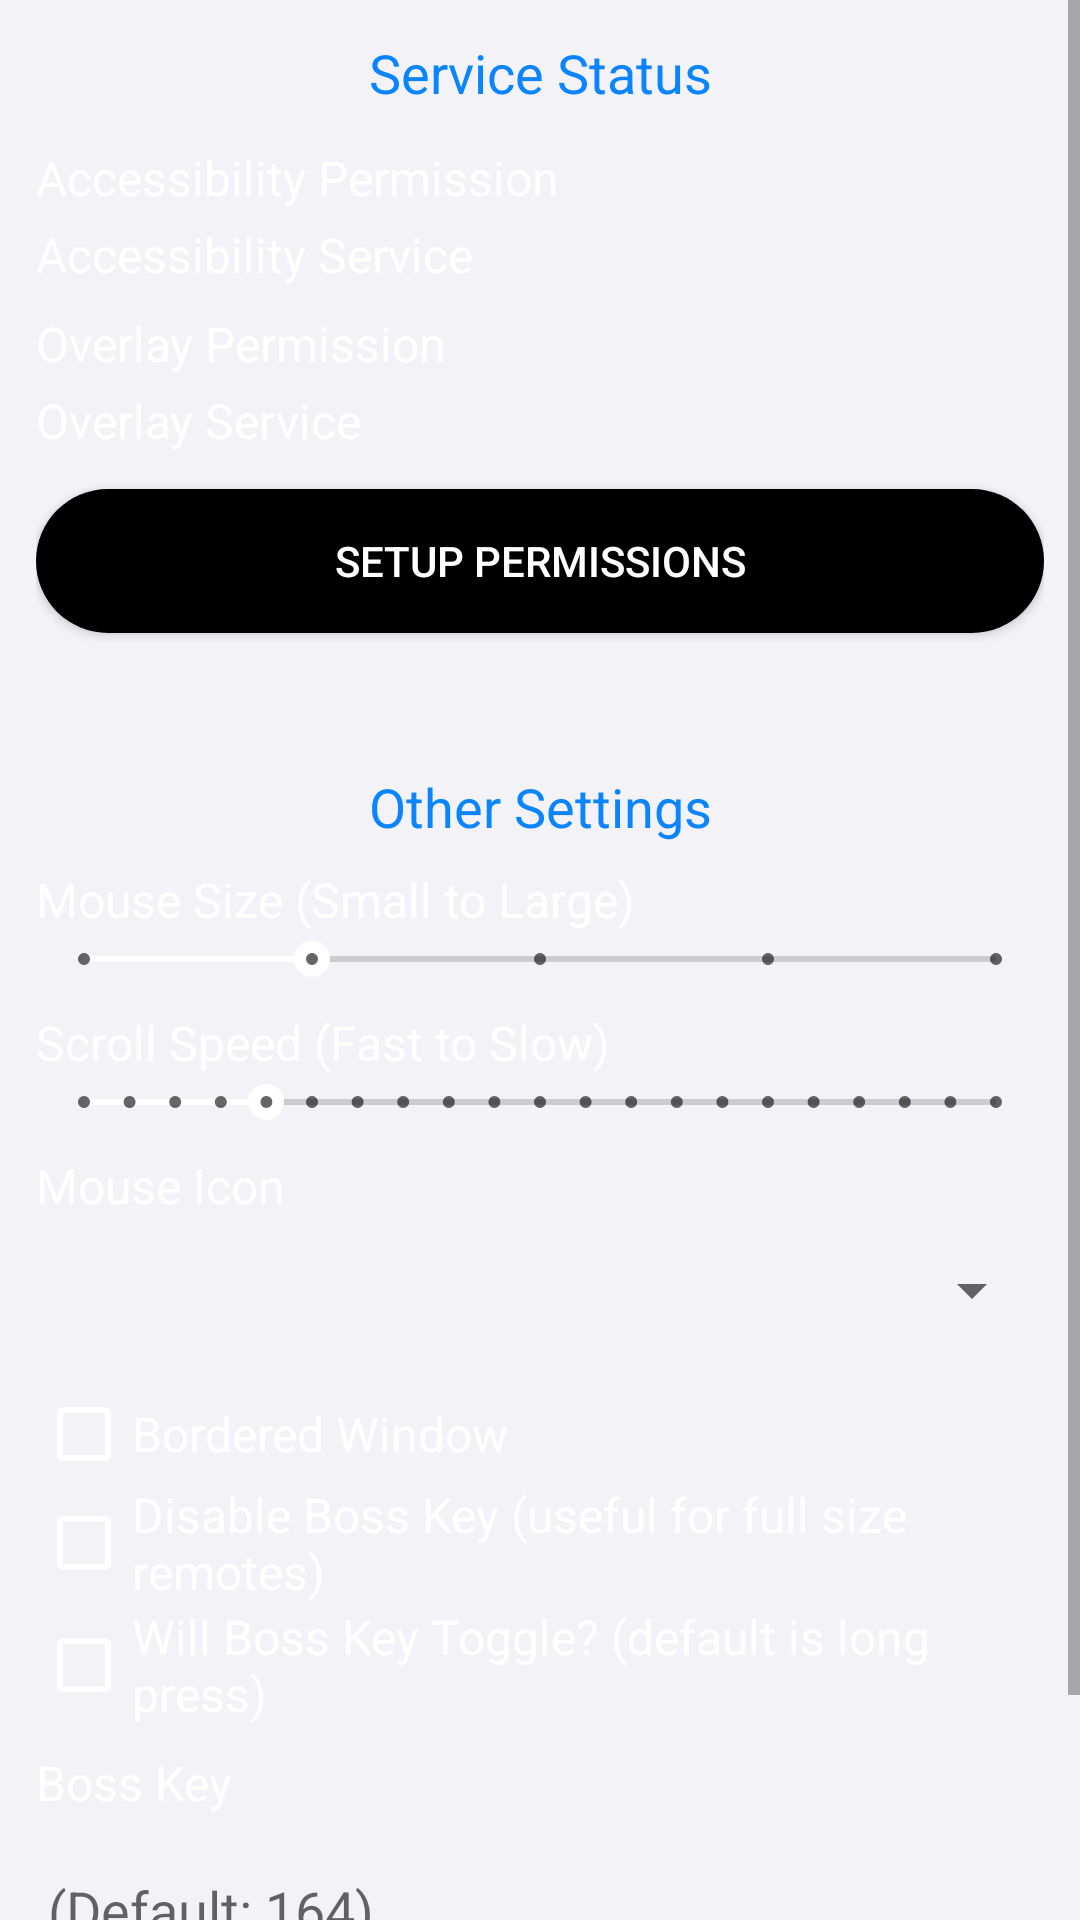

Here is an Android app screen rendered from its layout file. Give the layout XML and the strings, colors and styles it references.
<!-- AndroidManifest.xml: application theme AppTheme -->
<!-- res/layout/backup___activity_main_gui.xml -->
<?xml version="1.0" encoding="utf-8"?>
<ScrollView xmlns:android="http://schemas.android.com/apk/res/android"
    xmlns:tools="http://schemas.android.com/tools"
    android:layout_width="match_parent"
    android:layout_height="match_parent"
    android:fillViewport="true"
    android:background="@color/colorPrimaryDark">

    <LinearLayout
        android:layout_width="match_parent"
        android:layout_height="wrap_content"
        android:orientation="vertical"
        android:padding="12dp">

        
        <TextView
            android:layout_width="match_parent"
            android:layout_height="wrap_content"
            android:layout_marginBottom="12dp"
            android:text="Service Status"
            android:textAlignment="center"
            android:textColor="@color/blue"
            android:textSize="18sp" />

        
        <LinearLayout
            android:layout_width="match_parent"
            android:layout_height="wrap_content"
            android:orientation="vertical">

            <TextView
                android:id="@+id/gui_acc_perm"
                android:layout_width="match_parent"
                android:layout_height="wrap_content"
                android:text="Accessibility Permission"
                android:textColor="@color/white"
                android:textSize="16sp"
                android:ellipsize="end"
                android:maxLines="1" />

            <TextView
                android:id="@+id/gui_acc_serv"
                android:layout_width="match_parent"
                android:layout_height="wrap_content"
                android:text="Accessibility Service"
                android:textColor="@color/white"
                android:textSize="16sp"
                android:ellipsize="end"
                android:maxLines="1"
                android:layout_marginTop="4dp" />
        </LinearLayout>

        <LinearLayout
            android:layout_width="match_parent"
            android:layout_height="wrap_content"
            android:orientation="vertical"
            android:layout_marginTop="8dp">

            <TextView
                android:id="@+id/gui_overlay_perm"
                android:layout_width="match_parent"
                android:layout_height="wrap_content"
                android:text="Overlay Permission"
                android:textColor="@color/white"
                android:textSize="16sp"
                android:ellipsize="end"
                android:maxLines="1" />

            <TextView
                android:id="@+id/gui_overlay_serv"
                android:layout_width="match_parent"
                android:layout_height="wrap_content"
                android:text="Overlay Service"
                android:textColor="@color/white"
                android:textSize="16sp"
                android:ellipsize="end"
                android:maxLines="1"
                android:layout_marginTop="4dp" />
        </LinearLayout>

        
        <Button
            android:id="@+id/gui_setup_perm"
            android:layout_width="match_parent"
            android:layout_height="48dp"
            android:layout_marginTop="12dp"
            android:background="@drawable/bg_button"
            android:text="SETUP PERMISSIONS"
            android:textColor="@color/white" />

        
        <TextView
            android:id="@+id/gui_about"
            android:layout_width="match_parent"
            android:layout_height="wrap_content"
            android:layout_marginTop="12dp"
            android:autoLink="web"
            android:fontFamily="monospace"
            android:linksClickable="true"
            android:textAlignment="center"
            android:textColor="@color/colorAccent"
            android:textSize="16sp"
            tools:text="https://example.com" />

        
        <TextView
            android:layout_width="match_parent"
            android:layout_height="wrap_content"
            android:layout_marginTop="12dp"
            android:text="Other Settings"
            android:textAlignment="center"
            android:textColor="@color/blue"
            android:textSize="18sp" />

        
        <LinearLayout
            android:id="@+id/mouse_style"
            android:layout_width="match_parent"
            android:layout_height="wrap_content"
            android:orientation="vertical"
            android:layout_marginTop="8dp">

            <TextView
                android:layout_width="match_parent"
                android:layout_height="wrap_content"
                android:text="Mouse Size (Small to Large)"
                android:textColor="@color/white"
                android:textSize="16sp" />

            <SeekBar
                android:id="@+id/dsbar_mouse_size"
                style="@style/Widget.AppCompat.SeekBar.Discrete"
                android:layout_width="match_parent"
                android:layout_height="wrap_content"
                android:max="4"
                android:progress="1"
                android:progressBackgroundTint="@color/text_secondary"
                android:progressTint="@color/white"
                android:thumbTint="@color/white"
                android:tickMarkTint="@color/white" />
        </LinearLayout>

        
        <LinearLayout
            android:id="@+id/mouse_scroll_speed"
            android:layout_width="match_parent"
            android:layout_height="wrap_content"
            android:orientation="vertical"
            android:layout_marginTop="8dp">

            <TextView
                android:layout_width="match_parent"
                android:layout_height="wrap_content"
                android:text="Scroll Speed (Fast to Slow)"
                android:textColor="@color/white"
                android:textSize="16sp" />

            <SeekBar
                android:id="@+id/dsbar_mouse_scspeed"
                style="@style/Widget.AppCompat.SeekBar.Discrete"
                android:layout_width="match_parent"
                android:layout_height="wrap_content"
                android:max="20"
                android:progress="4"
                android:progressBackgroundTint="@color/text_secondary"
                android:progressTint="@color/white"
                android:thumbTint="@color/white"
                android:tickMarkTint="@color/white" />
        </LinearLayout>

        
        <LinearLayout
            android:id="@+id/mouse_icon"
            android:layout_width="match_parent"
            android:layout_height="wrap_content"
            android:orientation="vertical"
            android:layout_marginTop="8dp">

            <TextView
                android:layout_width="match_parent"
                android:layout_height="wrap_content"
                android:text="Mouse Icon"
                android:textColor="@color/white"
                android:textSize="16sp" />

            <Spinner
                android:id="@+id/sp_mouse_icon"
                android:layout_width="match_parent"
                android:layout_height="48dp"
                android:drawSelectorOnTop="true"
                android:popupBackground="@drawable/focus_selector"
                android:dropDownWidth="match_parent" />
        </LinearLayout>

        
        <CheckBox
            android:id="@+id/cb_border_window"
            android:layout_width="match_parent"
            android:layout_height="wrap_content"
            android:layout_marginTop="8dp"
            android:text="Bordered Window"
            android:textColor="@color/white"
            android:textSize="16sp"
            android:buttonTint="@color/white" />

        <CheckBox
            android:id="@+id/cb_disable_bossKey"
            android:layout_width="match_parent"
            android:layout_height="wrap_content"
            android:text="Disable Boss Key (useful for full size remotes)"
            android:textColor="@color/white"
            android:textSize="16sp"
            android:buttonTint="@color/white" />

        <CheckBox
            android:id="@+id/cb_behaviour_bossKey"
            android:layout_width="match_parent"
            android:layout_height="wrap_content"
            android:text="Will Boss Key Toggle? (default is long press)"
            android:textColor="@color/white"
            android:textSize="16sp"
            android:buttonTint="@color/white" />

        
        <LinearLayout
            android:layout_width="match_parent"
            android:layout_height="wrap_content"
            android:orientation="vertical"
            android:layout_marginTop="8dp">

            <TextView
                android:layout_width="match_parent"
                android:layout_height="wrap_content"
                android:text="Boss Key"
                android:textColor="@color/white"
                android:textSize="16sp" />

            <EditText
                android:id="@+id/et_override"
                android:layout_width="match_parent"
                android:layout_height="48dp"
                android:layout_marginTop="6dp"
                android:hint="(Default: 164)"
                android:inputType="number"
                android:textColor="@color/white"
                android:textColorHint="@color/text_secondary" />

            <LinearLayout
                android:layout_width="match_parent"
                android:layout_height="wrap_content"
                android:orientation="horizontal"
                android:layout_marginTop="6dp">

                <Button
                    android:id="@+id/bt_detect"
                    android:layout_width="0dp"
                    android:layout_height="48dp"
                    android:layout_weight="1"
                    android:onClick="callDetect"
                    android:background="@drawable/bg_button"
                    android:text="DETECT"
                    android:textColor="@color/white" />

                <Space
                    android:layout_width="8dp"
                    android:layout_height="1dp" />

                <Button
                    android:id="@+id/bt_saveBossKey"
                    android:layout_width="0dp"
                    android:layout_height="48dp"
                    android:layout_weight="1"
                    android:background="@drawable/bg_button"
                    android:text="SAVE"
                    android:textColor="@color/white" />
            </LinearLayout>
        </LinearLayout>

    </LinearLayout>
</ScrollView>
<!-- resources referenced by this layout -->
<resources>
  <color name="blue">#FF0A84FF</color>
  <color name="colorAccent">#FF0A84FF</color>
  <color name="colorPrimaryDark">#FFF2F2F7</color>
  <color name="text_secondary">#99000000</color>
  <color name="white">#FFFFFFFF</color>
  <!-- drawable bg_button (drawable) -->
  <?xml version="1.0" encoding="utf-8"?>
  <selector xmlns:android="http://schemas.android.com/apk/res/android">
      <item android:state_pressed="true">
          <shape android:shape="rectangle">
              <solid android:color="@color/btn_bg_pressed"/>
              <corners android:radius="250dp"/>
          </shape>
      </item>
      <item>
          <shape android:shape="rectangle">
              <solid android:color="@color/btn_bg"/>
              <corners android:radius="250dp"/>
          </shape>
      </item>
  </selector>
  <color name="btn_bg_pressed">#99000000</color>
  <color name="btn_bg">#000000</color>
  <color name="focus_stroke">#FF0A84FF</color>
  <color name="card_bg">#FFF7F7F7</color>
  <color name="colorPrimary">#FFFFFFFF</color>
  <style name="Text.DP.Body" parent="TextAppearance.AppCompat.Body1">
          <item name="android:textSize">15sp</item>
          <item name="android:textColor">@color/text_primary</item>
      </style>
  <color name="text_primary">#000000</color>
  <style name="Widget.DP.Button" parent="Widget.AppCompat.Button">
          <item name="android:minHeight">48dp</item>
          <item name="android:paddingLeft">12dp</item>
          <item name="android:paddingRight">12dp</item>
          <item name="android:textAllCaps">false</item>
          <item name="android:background">@drawable/bg_button</item>
          <item name="android:textColor">@color/btn_text</item>
      </style>
  <style name="Widget.DP.Switch" parent="Widget.AppCompat.CompoundButton.Switch">
          <item name="android:thumbTint">@color/blue</item>
          <item name="android:trackTint">@color/text_primary</item>
      </style>
  <style name="Widget.DP.SeekBar" parent="Widget.AppCompat.SeekBar">
          <item name="android:progressTint">@color/text_primary</item>
          <item name="android:progressBackgroundTint">@color/text_primary</item>
          <item name="android:thumbTint">@color/text_primary</item>
      </style>
  <style name="Widget.DP.Spinner" parent="Widget.AppCompat.Spinner">
          <item name="android:popupBackground">@drawable/focus_selector</item>
          <item name="android:dropDownWidth">match_parent</item>
      </style>
  <style name="ActionBar.DP" parent="ThemeOverlay.AppCompat.Dark.ActionBar">
          <item name="android:textColorPrimary">@color/text_primary</item>
          <item name="android:textColorSecondary">@color/text_secondary</item>
      </style>
  <style name="Text.DP.Title" parent="TextAppearance.AppCompat.Title">
          <item name="android:textSize">20sp</item>
          <item name="android:textStyle">bold</item>
          <item name="android:textColor">@color/text_primary</item>
      </style>
  <color name="btn_text">#FFFFFFFF</color>
</resources>
